The GitHub repository PetraSchumacher/BasicsOfImageProcessingWithPython contains a labelled image folder "blackAndWhite" with 2 categories: chipped, complete. Examples follow, each with its label.

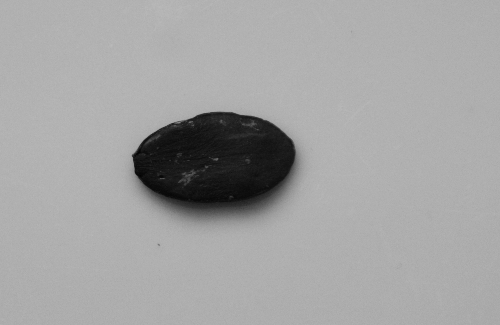
Label: complete

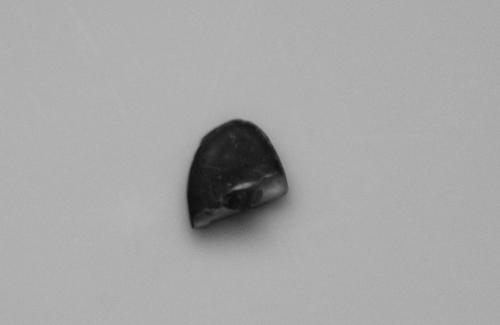
Label: chipped

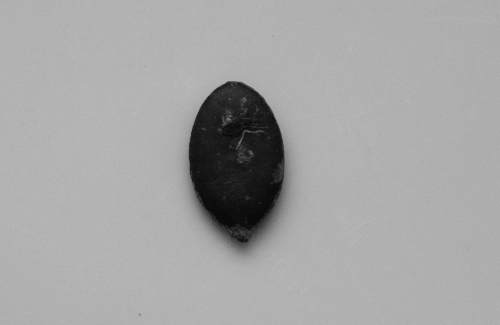
Label: complete

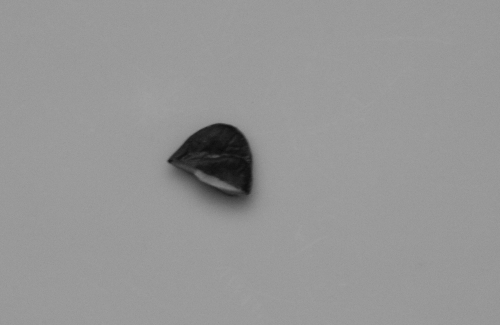
Label: chipped

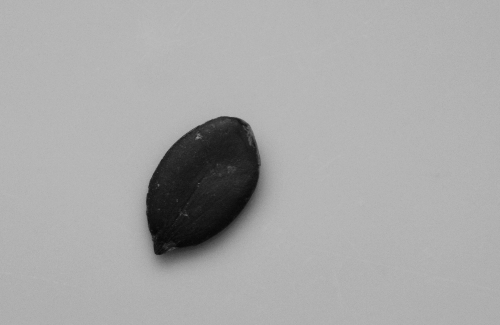
Label: complete

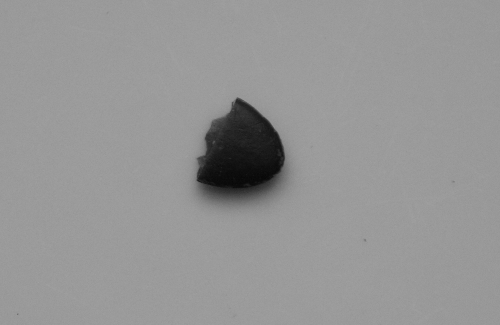
Label: chipped
